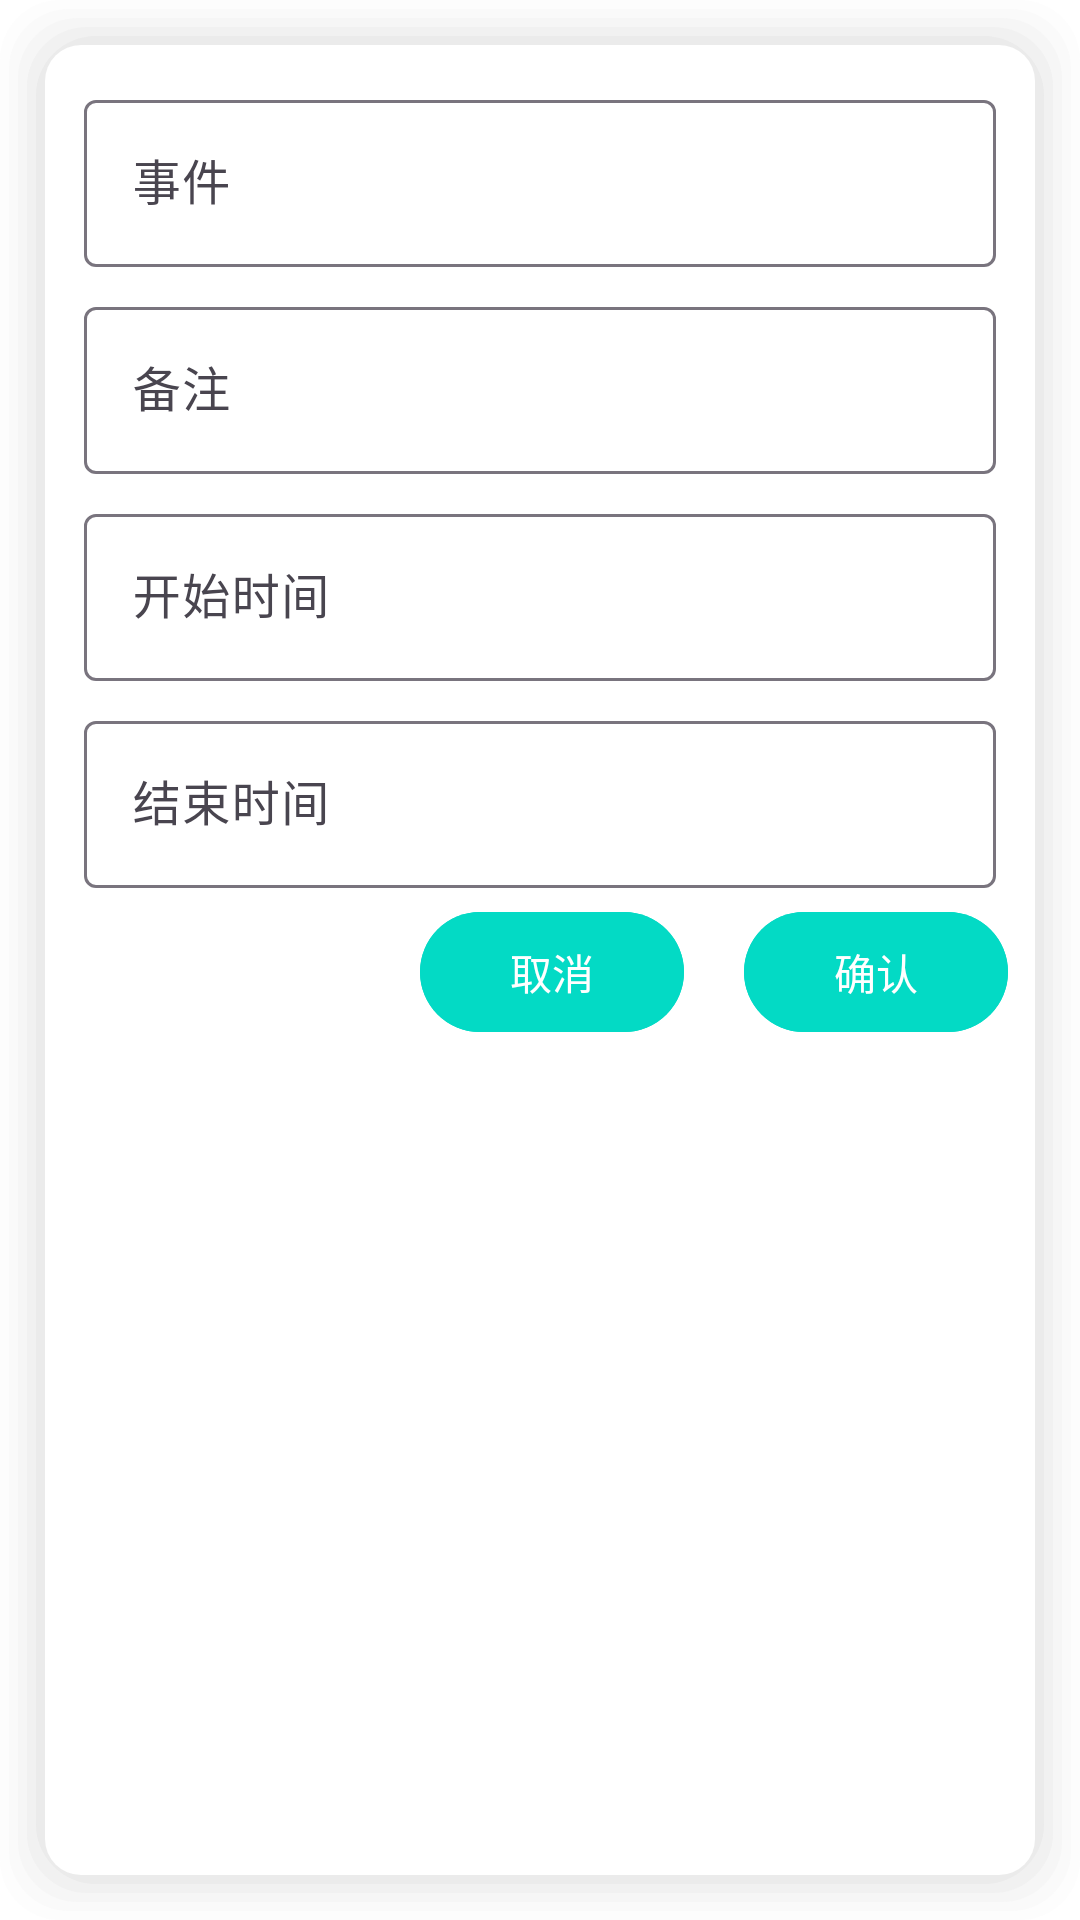

Reconstruct the res/layout file that produces this screen, plus the resources it refers to.
<!-- AndroidManifest.xml: application theme MDNotActionBar -->
<!-- res/layout/fragment_add_lesson.xml -->
<?xml version="1.0" encoding="utf-8"?>
<LinearLayout xmlns:android="http://schemas.android.com/apk/res/android"
    xmlns:app="http://schemas.android.com/apk/res-auto"
    xmlns:tools="http://schemas.android.com/tools"
    android:layout_width="match_parent"
    android:layout_height="wrap_content"
    tools:context=".fragment.AddItemFragment"
    android:background="@drawable/gradual_radius"
    android:orientation="vertical"
    android:theme="@style/Theme.Material3.Light.NoActionBar"
    android:paddingTop="?attr/dialogPreferredPadding"
    android:paddingStart="?attr/dialogPreferredPadding"
    android:paddingEnd="?attr/dialogPreferredPadding">

    <androidx.appcompat.widget.LinearLayoutCompat
        android:layout_width="match_parent"
        android:layout_height="wrap_content"
        android:theme="@style/Theme.MD3Theme.NoActionBar"
        android:orientation="vertical">
        <com.google.android.material.textfield.TextInputLayout
            android:layout_width="match_parent"
            android:layout_height="wrap_content"
            android:layout_margin="4dp"
            android:hint="事件">

            <com.google.android.material.textfield.TextInputEditText
                android:id="@+id/et_title"
                android:layout_width="match_parent"
                android:layout_height="wrap_content"/>
        </com.google.android.material.textfield.TextInputLayout>

        <com.google.android.material.textfield.TextInputLayout
            android:layout_width="match_parent"
            android:layout_height="wrap_content"
            android:layout_margin="4dp"
            android:hint="备注">

            <com.google.android.material.textfield.TextInputEditText
                android:id="@+id/et_location"
                android:layout_width="match_parent"
                android:layout_height="wrap_content"/>
        </com.google.android.material.textfield.TextInputLayout>

        <com.google.android.material.textfield.TextInputLayout
            android:layout_width="match_parent"
            android:layout_height="wrap_content"
            android:layout_margin="4dp"
            android:hint="开始时间"
            app:helperTextEnabled="true">

            <com.google.android.material.textfield.TextInputEditText
                android:id="@+id/et_startTime"
                android:inputType="none"
                android:focusable="false"
                android:layout_width="match_parent"
                android:layout_height="wrap_content"/>
        </com.google.android.material.textfield.TextInputLayout>

        <com.google.android.material.textfield.TextInputLayout
            android:layout_width="match_parent"
            android:layout_height="wrap_content"
            android:layout_margin="4dp"
            android:hint="结束时间"
            app:helperTextEnabled="true">

            <com.google.android.material.textfield.TextInputEditText
                android:id="@+id/et_endTime"
                android:inputType="none"
                android:focusable="false"
                android:layout_width="match_parent"
                android:layout_height="wrap_content"/>
        </com.google.android.material.textfield.TextInputLayout>


        <LinearLayout
            android:layout_width="match_parent"
            android:layout_height="wrap_content"
            android:gravity="end"
            android:orientation="horizontal">
            <com.google.android.material.button.MaterialButton
                android:id="@+id/btn_cancel"
                android:text="取消"
                android:backgroundTint="@color/teal_200"
                android:layout_width="wrap_content"
                android:layout_height="wrap_content"/>

            <com.google.android.material.button.MaterialButton
                android:id="@+id/btn_confirm"
                android:text="确认"
                android:layout_marginLeft="20dp"
                android:backgroundTint="@color/teal_200"
                android:layout_width="wrap_content"
                android:layout_height="wrap_content"/>
        </LinearLayout>
    </androidx.appcompat.widget.LinearLayoutCompat>

</LinearLayout>
<!-- resources referenced by this layout -->
<resources>
  <color name="teal_200">#FF03DAC5</color>
  <!-- drawable gradual_radius (drawable-v24) -->
  <?xml version="1.0" encoding="utf-8"?>
  <layer-list xmlns:android="http://schemas.android.com/apk/res/android">
      <item>
          <shape android:shape="rectangle">
              <padding
                  android:bottom="3dp"
                  android:left="3dp"
                  android:right="3dp"
                  android:top="3dp" />
              <solid android:color="#0DCCCCCC" />
              <corners android:radius="20dp" />
          </shape>
      </item>
      <item>
          <shape android:shape="rectangle">
              <padding
                  android:bottom="3dp"
                  android:left="3dp"
                  android:right="3dp"
                  android:top="3dp" />
              <solid android:color="#10CCCCCC" />
              <corners android:radius="20dp" />
          </shape>
      </item>
      <item>
          <shape android:shape="rectangle">
              <padding
                  android:bottom="3dp"
                  android:left="3dp"
                  android:right="3dp"
                  android:top="3dp" />
              <solid android:color="#15CCCCCC" />
              <corners android:radius="20dp" />
          </shape>
      </item>
      <item>
          <shape android:shape="rectangle">
              <padding
                  android:bottom="3dp"
                  android:left="3dp"
                  android:right="3dp"
                  android:top="3dp" />
              <solid android:color="#20CCCCCC" />
              <corners android:radius="20dp" />
          </shape>
      </item>
      <item>
          <shape android:shape="rectangle">
              <padding
                  android:bottom="3dp"
                  android:left="3dp"
                  android:right="3dp"
                  android:top="3dp" />
              <solid android:color="#30CCCCCC" />
              <corners android:radius="20dp" />
          </shape>
      </item>
      <item>
          <shape>
              <solid android:color="#FFFFFF" />
              <corners android:radius="12dp" />
          </shape>
      </item>
  </layer-list>
  <style name="Theme.MD3Theme.NoActionBar" parent="Theme.Material3.Light.NoActionBar">
          <item name="colorPrimary">#00BFA5</item>
          <item name="fontFamily">@font/mao_ken_shi_jin_hei2</item>
      </style>
  <style name="MDNotActionBar" parent="Theme.MDTheme">
          <item name="windowActionBar">false</item>
          <item name="windowNoTitle">true</item>
      </style>
  <style name="Theme.MDTheme" parent="Theme.MaterialComponents.DayNight.DarkActionBar">
          
          <item name="colorPrimary">@color/teal_200</item>
          <item name="colorPrimaryVariant">@color/teal_700</item>
          <item name="colorOnPrimary">@color/green_400</item>
          
          <item name="colorSecondary">@color/teal_200</item>
          <item name="colorSecondaryVariant">@color/teal_700</item>
          <item name="colorOnSecondary">@color/black</item>
          
          <item name="android:statusBarColor">@color/white</item>
          
          <item name="android:windowTranslucentStatus">false</item>
          <item name="android:windowDrawsSystemBarBackgrounds">true</item>
          <item name="fontFamily">@font/mao_ken_shi_jin_hei2</item>
      </style>
  <color name="teal_700">#FF018786</color>
  <color name="green_400">#76FF03</color>
  <color name="black">#FF000000</color>
  <color name="white">#FFFFFFFF</color>
</resources>
